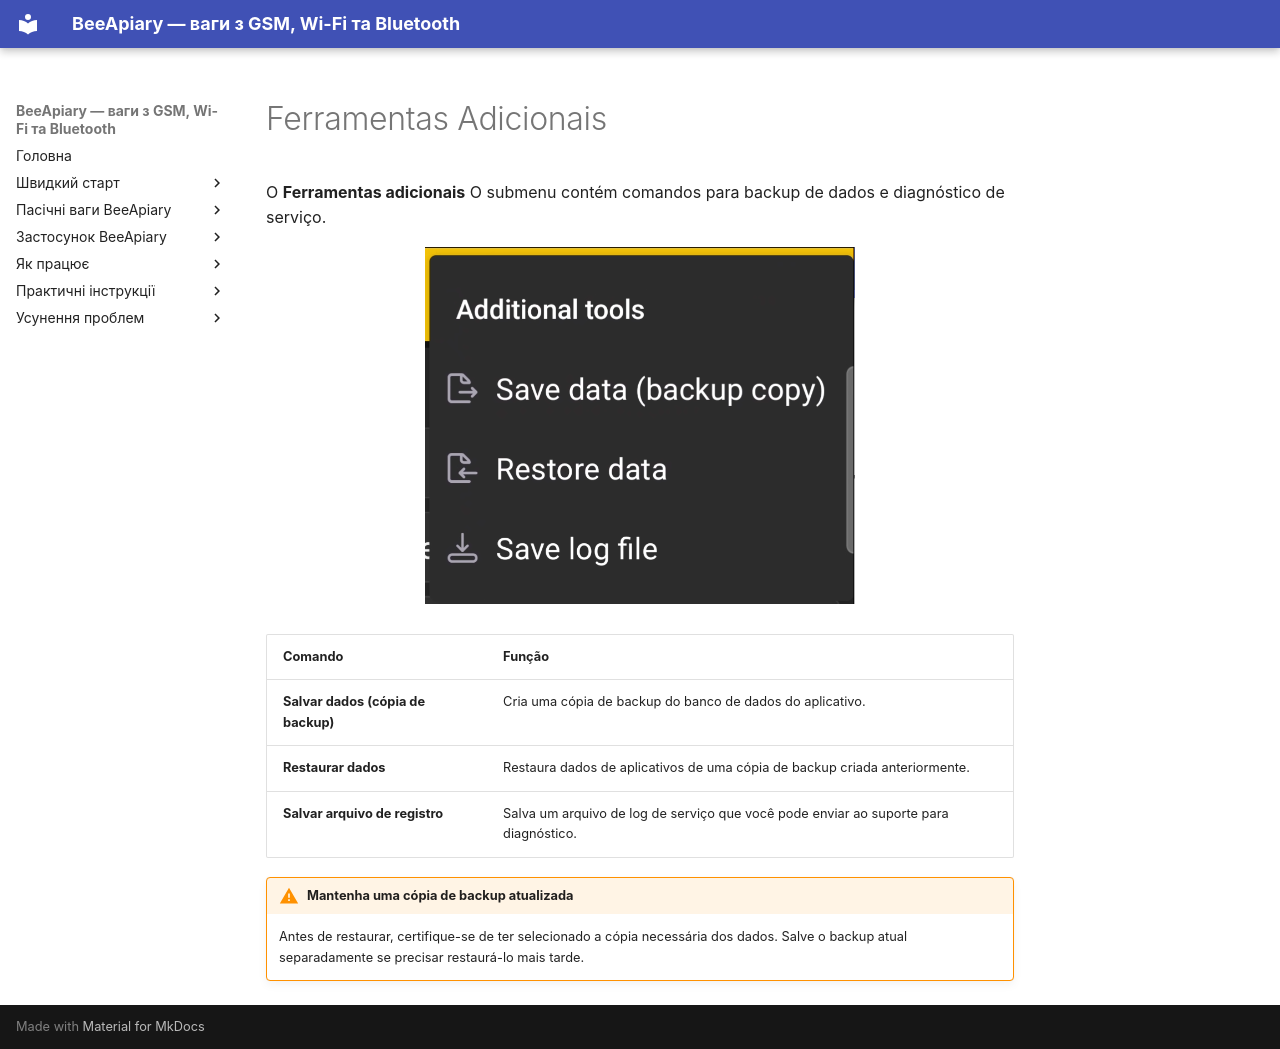

repository: Ivan-Bdgilko/BeeApiary_Docs · page: pt-BR/app/additional-tools/index.html · generator: mkdocs

# Ferramentas Adicionais

O **Ferramentas adicionais** O submenu contém comandos para backup de dados e diagnóstico de serviço.

![Menu de ferramentas adicionais no BeeApiary aplicativo](../../assets/en/app/additional-tools/additional-tools-menu.png){ .doc-screenshot }

| Comando | Função |
|---|---|
| **Salvar dados (cópia de backup)** | Cria uma cópia de backup do banco de dados do aplicativo. |
| **Restaurar dados** | Restaura dados de aplicativos de uma cópia de backup criada anteriormente. |
| **Salvar arquivo de registro** | Salva um arquivo de log de serviço que você pode enviar ao suporte para diagnóstico. |

!!! warning "Mantenha uma cópia de backup atualizada"
    Antes de restaurar, certifique-se de ter selecionado a cópia necessária dos dados. Salve o backup atual separadamente se precisar restaurá-lo mais tarde.
